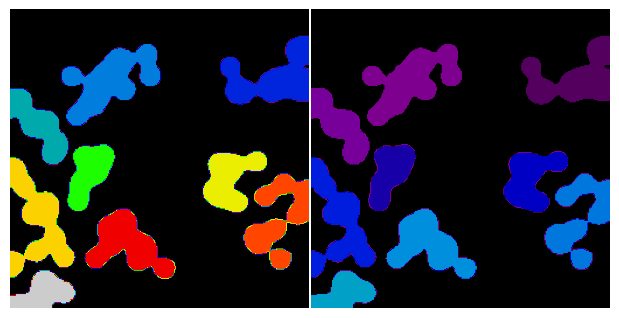

Write Python code to recreate this figure.
"""
Measurements from images
==========================

This examples shows how to measure quantities from various images.

"""

import numpy as np
import scipy as sp
import matplotlib.pyplot as plt

rng = np.random.default_rng(27446968)
n = 10
l = 256
im = np.zeros((l, l))
points = l * rng.random((2, n**2))
im[(points[0]).astype(int), (points[1]).astype(int)] = 1
im = sp.ndimage.gaussian_filter(im, sigma=l / (4.0 * n))

mask = im > im.mean()

label_im, nb_labels = sp.ndimage.label(mask)

sizes = sp.ndimage.sum(mask, label_im, range(nb_labels + 1))
mask_size = sizes < 1000
remove_pixel = mask_size[label_im]
label_im[remove_pixel] = 0
labels = np.unique(label_im)
label_clean = np.searchsorted(labels, label_im)


plt.figure(figsize=(6, 3))

plt.subplot(121)
plt.imshow(label_im, cmap="nipy_spectral")
plt.axis("off")
plt.subplot(122)
plt.imshow(label_clean, vmax=nb_labels, cmap="nipy_spectral")
plt.axis("off")

plt.subplots_adjust(wspace=0.01, hspace=0.01, top=1, bottom=0, left=0, right=1)
plt.show()
